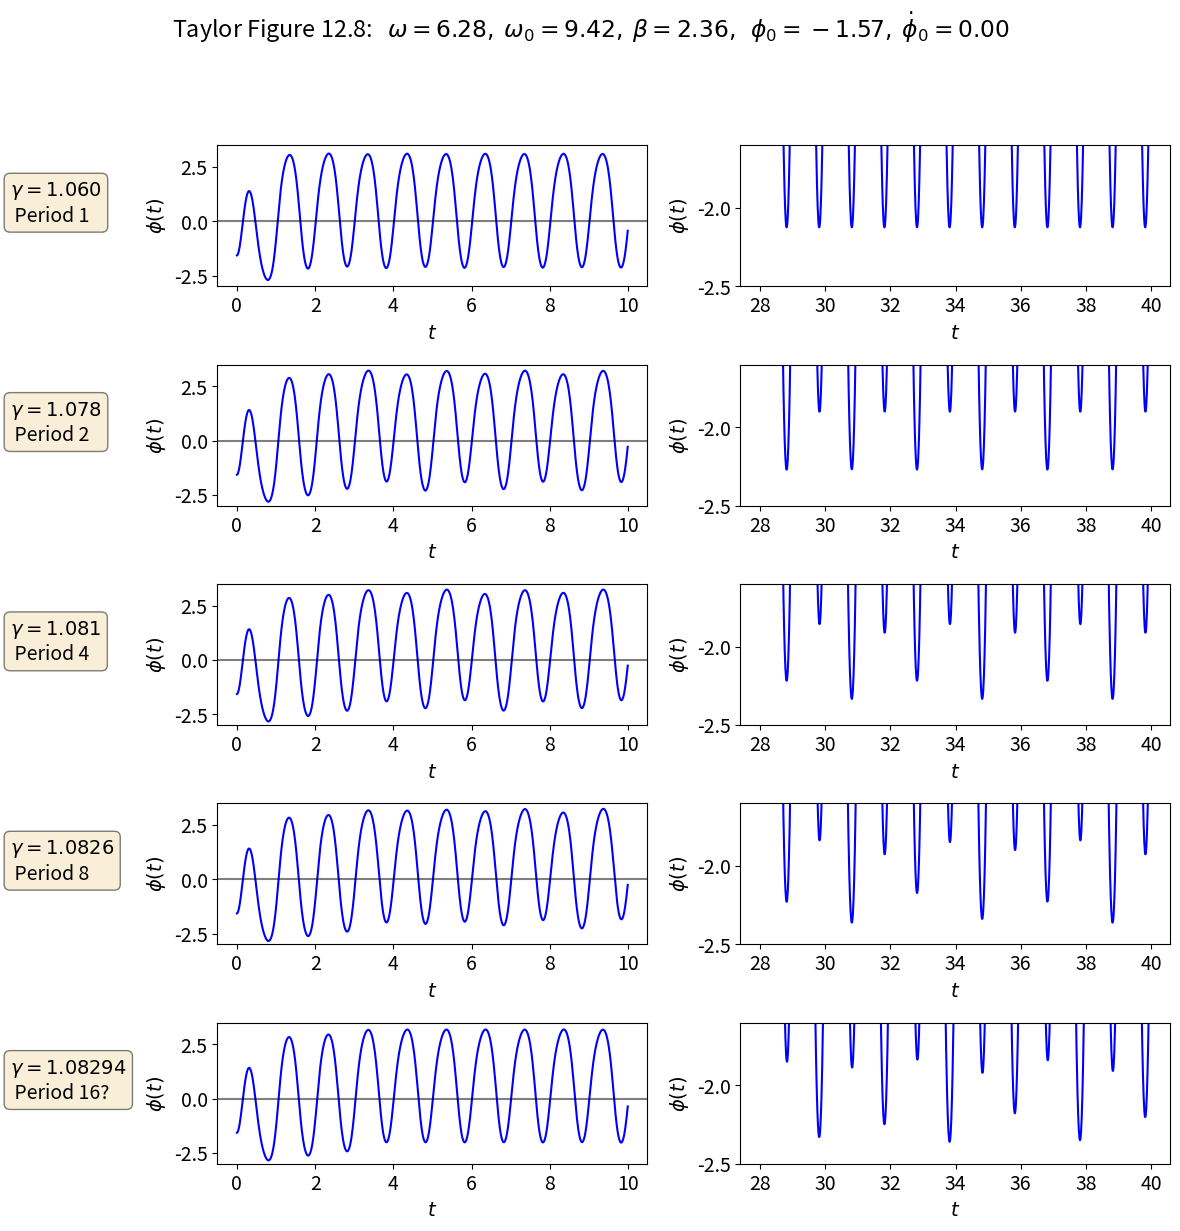
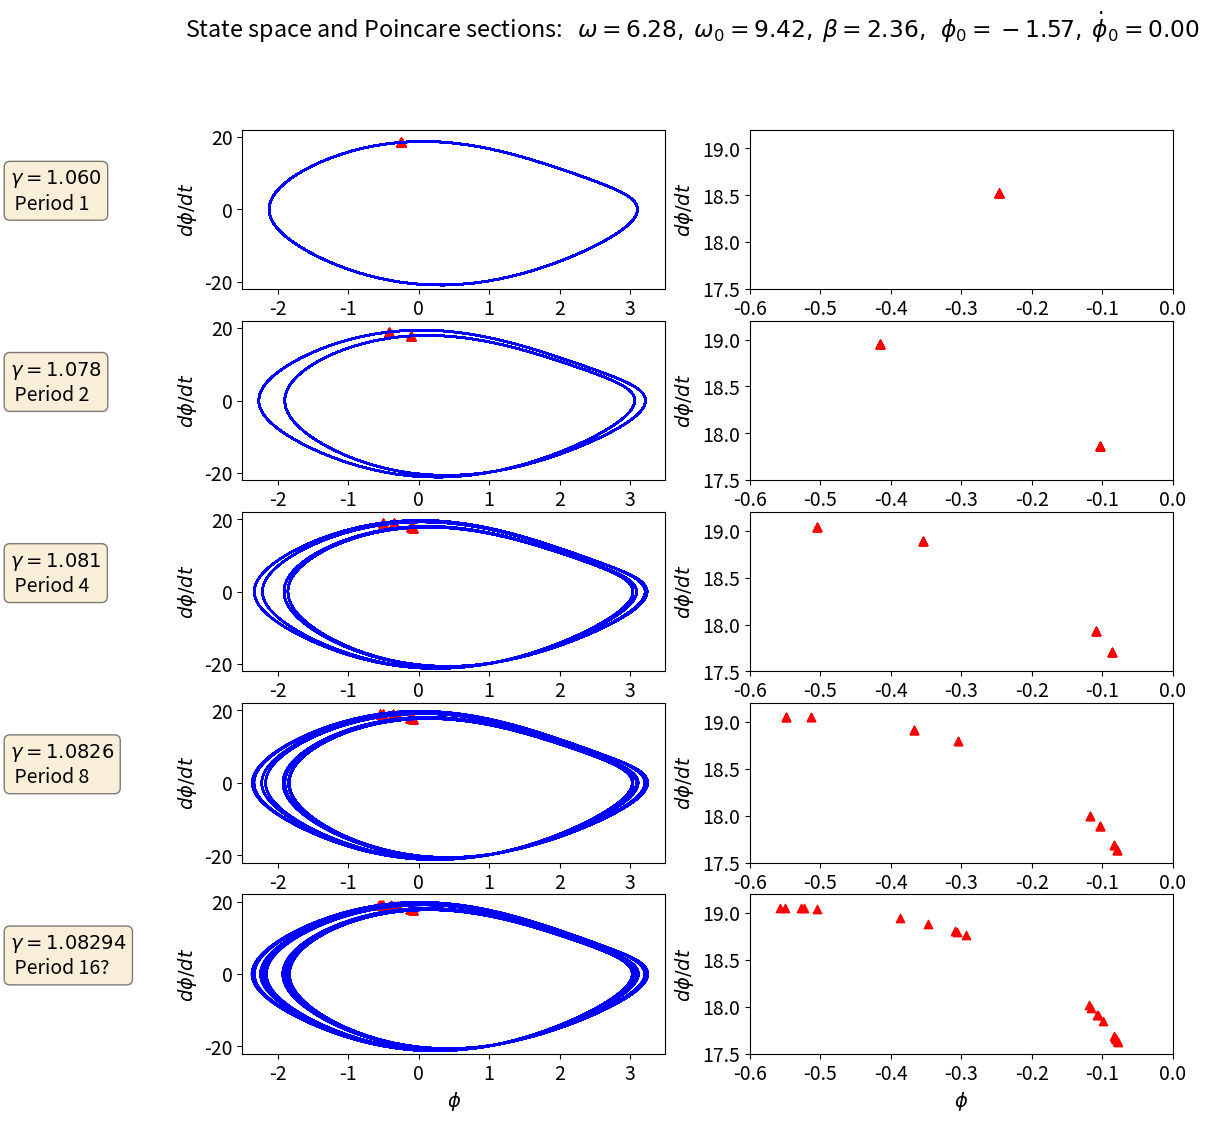

Reproduce these figures in Python, in order.
%matplotlib inline

import numpy as np
from scipy.integrate import odeint

import matplotlib.pyplot as plt

class Pendulum():
    """
    Pendulum class implements the parameters and differential equation for 
     a pendulum using the notation from Taylor.
     
    Parameters
    ----------
    omega_0 : float
        natural frequency of the pendulum (\sqrt{g/l} where l is the 
        pendulum length) 
    beta : float
        coefficient of friction 
    gamma_ext : float
        amplitude of external force is gamma * omega_0**2 
    omega_ext : float
        frequency of external force 
    phi_ext : float
        phase angle for external force 

    Methods
    -------
    dy_dt(y, t)
        Returns the right side of the differential equation in vector y, 
        given time t and the corresponding value of y.
    driving_force(t) 
        Returns the value of the external driving force at time t.
    """
    def __init__(self, omega_0=1., beta=0.2,
                 gamma_ext=0.2, omega_ext=0.689, phi_ext=0.
                ):
        self.omega_0 = omega_0
        self.beta = beta
        self.gamma_ext = gamma_ext
        self.omega_ext = omega_ext
        self.phi_ext = phi_ext
    
    def dy_dt(self, y, t):
        """
        This function returns the right-hand side of the diffeq: 
        [dphi/dt d^2phi/dt^2]
        
        Parameters
        ----------
        y : float
            A 2-component vector with y[0] = phi(t) and y[1] = dphi/dt
        t : float
            time 
            
        Returns
        -------
        
        """
        F_ext = self.driving_force(t)
        return [y[1], -self.omega_0**2 * np.sin(y[0]) - 2.*self.beta * y[1] \
                       + F_ext]
    
    def driving_force(self, t):
        """
        This function returns the value of the driving force at time t.
        """
        return self.gamma_ext * self.omega_0**2 \
                              * np.cos(self.omega_ext*t + self.phi_ext)  
    
    def solve_ode(self, phi_0, phi_dot_0, abserr=1.0e-8, relerr=1.0e-6):
        """
        Solve the ODE given initial conditions.
        For now use odeint, but we have the option to switch.
        Specify smaller abserr and relerr to get more precision.
        """
        y = [phi_0, phi_dot_0]  
        phi, phi_dot = odeint(self.dy_dt, y, t_pts, 
                              atol=abserr, rtol=relerr).T
        return phi, phi_dot

def plot_y_vs_x(x, y, axis_labels=None, label=None, title=None, 
                color=None, linestyle=None, semilogy=False, loglog=False,
                points=False, ax=None):
    """
    Generic plotting function: return a figure axis with a plot of y vs. x,
    with line color and style, title, axis labels, and line label
    """
    if ax is None:        # if the axis object doesn't exist, make one
        ax = plt.gca()

    if (semilogy):
        line, = ax.semilogy(x, y, label=label, 
                            color=color, linestyle=linestyle)
    elif (loglog):
        line, = ax.loglog(x, y, label=label, 
                          color=color, linestyle=linestyle)
    else:
        if not points:
            line, = ax.plot(x, y, label=label, 
                            color=color, linestyle=linestyle)
        else:
            line = ax.scatter(x, y, label=label,
                              color=color, marker='^')

    if label is not None:    # if a label if passed, show the legend
        ax.legend()
    if title is not None:    # set a title if one if passed
        ax.set_title(title)
    if axis_labels is not None:  # set x-axis and y-axis labels if passed  
        ax.set_xlabel(axis_labels[0])
        ax.set_ylabel(axis_labels[1])

    return ax, line

def start_stop_indices(t_pts, plot_start, plot_stop):
    """Given an array (e.g., of times) and desired starting and stop values,
        return the array indices that are closest to those values.
    """
    start_index = (np.fabs(t_pts-plot_start)).argmin()  # index in t_pts array 
    stop_index = (np.fabs(t_pts-plot_stop)).argmin()  # index in t_pts array 
    return start_index, stop_index

# Labels for individual plot axes
phi_vs_time_labels = (r'$t$', r'$\phi(t)$')
phi_dot_vs_time_labels = (r'$t$', r'$d\phi/dt(t)$')
state_space_labels = (r'$\phi$', r'$d\phi/dt$')

# Common plotting time (generate the full time then use slices)
t_start = 0.
t_end = 200.
delta_t = 0.01

t_pts = np.arange(t_start, t_end+delta_t, delta_t)  

# Common parameters
omega_ext = 2.*np.pi
phi_ext = 0.

# external period and index skip for every period
tau_ext = 2.*np.pi / omega_ext
delta_index = int(tau_ext / delta_t)

omega_0 = 1.5*omega_ext
beta = omega_0/4.

# Instantiate the pendulums
gamma_ext = 1.060
p1 = Pendulum(omega_0=omega_0, beta=beta, 
              gamma_ext=gamma_ext, omega_ext=omega_ext, phi_ext=phi_ext)

gamma_ext = 1.078
p2 = Pendulum(omega_0=omega_0, beta=beta, 
              gamma_ext=gamma_ext, omega_ext=omega_ext, phi_ext=phi_ext)

gamma_ext = 1.081
p3 = Pendulum(omega_0=omega_0, beta=beta, 
              gamma_ext=gamma_ext, omega_ext=omega_ext, phi_ext=phi_ext)

gamma_ext = 1.0826
p4 = Pendulum(omega_0=omega_0, beta=beta, 
              gamma_ext=gamma_ext, omega_ext=omega_ext, phi_ext=phi_ext)

gamma_ext = 1.08294
p5 = Pendulum(omega_0=omega_0, beta=beta, 
              gamma_ext=gamma_ext, omega_ext=omega_ext, phi_ext=phi_ext)

# calculate the driving force for t_pts (all the same)
driving = p1.driving_force(t_pts)

# same initial conditions specified for each
phi_0 = -np.pi / 2.
phi_dot_0 = 0.

# solve each of the pendulum odes
abserr = 1.e-13
relerr = 1.e-13
phi_1, phi_dot_1 = p1.solve_ode(phi_0, phi_dot_0, 
                                abserr=abserr, relerr=relerr)
phi_2, phi_dot_2 = p2.solve_ode(phi_0, phi_dot_0, 
                                abserr=abserr, relerr=relerr)
phi_3, phi_dot_3 = p3.solve_ode(phi_0, phi_dot_0, 
                                abserr=abserr, relerr=relerr)
phi_4, phi_dot_4 = p4.solve_ode(phi_0, phi_dot_0, 
                                abserr=abserr, relerr=relerr)
phi_5, phi_dot_5 = p5.solve_ode(phi_0, phi_dot_0, 
                                abserr=abserr, relerr=relerr)



# Change the common font size
font_size = 14
plt.rcParams.update({'font.size': font_size})
box_props = dict(boxstyle='round', facecolor='wheat', alpha=0.5)

# start the plot!
fig = plt.figure(figsize=(12,12))
overall_title = 'Taylor Figure 12.8:  ' + \
                rf' $\omega = {omega_ext:.2f},$' + \
                rf' $\omega_0 = {omega_0:.2f},$' + \
                rf' $\beta = {beta:.2f},$' + \
                rf'  $\phi_0 = {phi_0:.2f},$' + \
                rf' $\dot\phi_0 = {phi_dot_0:.2f}$' + \
                '\n'     # \n means a new line (adds some space here)
fig.suptitle(overall_title, va='baseline')
    
# plot 1a: plot from t=0 to t=10   
ax_1a = fig.add_subplot(5,2,1)                  
start, stop = start_stop_indices(t_pts, 0., 10.)    
plot_y_vs_x(t_pts[start : stop], phi_1[start : stop], 
            axis_labels=phi_vs_time_labels, 
            color='blue',
            label=None, 
            ax=ax_1a) 
ax_1a.set_ylim(-3, 3.5)
ax_1a.axhline(y=0., color='black', alpha=0.5)
textstr = r'$\gamma = 1.060$' + '\n' + r' Period 1'
ax_1a.text(-5.8, 0., textstr, bbox=box_props)
    
# plot 1b: plot from t=28 to t=40 blown up   
ax_1b = fig.add_subplot(5,2,2)                  
start, stop = start_stop_indices(t_pts, 28., 40.)    
plot_y_vs_x(t_pts[start : stop], phi_1[start : stop], 
            axis_labels=phi_vs_time_labels, 
            color='blue',
            label=None, 
            ax=ax_1b) 
ax_1b.set_ylim(-2.5, -1.6)
    
# plot 2a: plot from t=0 to t=10   
ax_2a = fig.add_subplot(5,2,3)                  
start, stop = start_stop_indices(t_pts, 0., 10.)    
plot_y_vs_x(t_pts[start : stop], phi_2[start : stop], 
            axis_labels=phi_vs_time_labels, 
            color='blue',
            label=None, 
            ax=ax_2a) 
ax_2a.set_ylim(-3, 3.5)
ax_2a.axhline(y=0., color='black', alpha=0.5)
textstr = r'$\gamma = 1.078$' + '\n' + r' Period 2'
ax_2a.text(-5.8, 0., textstr, bbox=box_props)
    
# plot 2b: plot from t=28 to t=40 blown up   
ax_2b = fig.add_subplot(5,2,4)                  
start, stop = start_stop_indices(t_pts, 28., 40.)    
plot_y_vs_x(t_pts[start : stop], phi_2[start : stop], 
            axis_labels=phi_vs_time_labels, 
            color='blue',
            label=None, 
            ax=ax_2b) 
ax_2b.set_ylim(-2.5, -1.6)
    
# plot 3a: plot from t=0 to t=10   
ax_3a = fig.add_subplot(5,2,5)                  
start, stop = start_stop_indices(t_pts, 0., 10.)    
plot_y_vs_x(t_pts[start : stop], phi_3[start : stop], 
            axis_labels=phi_vs_time_labels, 
            color='blue',
            label=None, 
            ax=ax_3a) 
ax_3a.set_ylim(-3, 3.5)
ax_3a.axhline(y=0., color='black', alpha=0.5)
textstr = r'$\gamma = 1.081$' + '\n' + r' Period 4'
ax_3a.text(-5.8, 0., textstr, bbox=box_props)
    
# plot 3b: plot from t=28 to t=40 blown up   
ax_3b = fig.add_subplot(5,2,6)                  
start, stop = start_stop_indices(t_pts, 28., 40.)    
plot_y_vs_x(t_pts[start : stop], phi_3[start : stop], 
            axis_labels=phi_vs_time_labels, 
            color='blue',
            label=None, 
            ax=ax_3b) 
ax_3b.set_ylim(-2.5, -1.6)
    
# plot 4a: plot from t=0 to t=10   
ax_4a = fig.add_subplot(5,2,7)                  
start, stop = start_stop_indices(t_pts, 0., 10.)    
plot_y_vs_x(t_pts[start : stop], phi_4[start : stop], 
            axis_labels=phi_vs_time_labels, 
            color='blue',
            label=None, 
            ax=ax_4a) 
ax_4a.set_ylim(-3, 3.5)
ax_4a.axhline(y=0., color='black', alpha=0.5)
textstr = r'$\gamma = 1.0826$' + '\n' + r' Period 8'
ax_4a.text(-5.8, 0., textstr, bbox=box_props)
    
# plot 4b: plot from t=28 to t=40 blown up   
ax_4b = fig.add_subplot(5,2,8)                  
start, stop = start_stop_indices(t_pts, 28., 40.)    
plot_y_vs_x(t_pts[start : stop], phi_4[start : stop], 
            axis_labels=phi_vs_time_labels, 
            color='blue',
            label=None, 
            ax=ax_4b) 
ax_4b.set_ylim(-2.5, -1.6)
    
# plot 5a: plot from t=0 to t=10   
ax_5a = fig.add_subplot(5,2,9)                  
start, stop = start_stop_indices(t_pts, 0., 10.)    
plot_y_vs_x(t_pts[start : stop], phi_5[start : stop], 
            axis_labels=phi_vs_time_labels, 
            color='blue',
            label=None, 
            ax=ax_5a) 
ax_5a.set_ylim(-3, 3.5)
ax_5a.axhline(y=0., color='black', alpha=0.5)
textstr = r'$\gamma = 1.08294$' + '\n' + r' Period 16?'
ax_5a.text(-5.8, 0., textstr, bbox=box_props)
    
# plot 4b: plot from t=28 to t=40 blown up   
ax_5b = fig.add_subplot(5,2,10)                  
start, stop = start_stop_indices(t_pts, 28., 40.)    
plot_y_vs_x(t_pts[start : stop], phi_5[start : stop], 
            axis_labels=phi_vs_time_labels, 
            color='blue',
            label=None, 
            ax=ax_5b) 
ax_5b.set_ylim(-2.5, -1.6)

fig.tight_layout()
fig.savefig('Figure_12.8.png', bbox_inches='tight')  # always bbox_inches='tight'


# Change the common font size
font_size = 14
plt.rcParams.update({'font.size': font_size})
box_props = dict(boxstyle='round', facecolor='wheat', alpha=0.5)

y_min = -22.
y_max = 22.
x_min = -2.5
x_max = 3.5
y_min_ps = 17.5
y_max_ps = 19.2
x_min_ps = -0.6
x_max_ps = 0.0

# start the plot!
fig_ss = plt.figure(figsize=(12,12))
overall_title = 'State space and Poincare sections:  ' + \
                rf' $\omega = {omega_ext:.2f},$' + \
                rf' $\omega_0 = {omega_0:.2f},$' + \
                rf' $\beta = {beta:.2f},$' + \
                rf'  $\phi_0 = {phi_0:.2f},$' + \
                rf' $\dot\phi_0 = {phi_dot_0:.2f}$'
                #'\n'     # \n means a new line (adds some space here)
fig_ss.suptitle(overall_title)
    
# plot 1a: state space plot from t=40. to t=100.   
ax_ss_1a = fig_ss.add_subplot(5,2,1)                  
start, stop = start_stop_indices(t_pts, 40., 100.)    
plot_y_vs_x(phi_1[start : stop], phi_dot_1[start : stop], 
            axis_labels=state_space_labels, 
            color='blue',
            label=None, 
            ax=ax_ss_1a) 
plot_y_vs_x(phi_1[start : stop: delta_index], 
            phi_dot_1[start : stop : delta_index],
            axis_labels=state_space_labels, 
            color='red',
            label=None,
            points=True,
            ax=ax_ss_1a) 
ax_ss_1a.set_ylim(y_min, y_max)
ax_ss_1a.set_xlim(x_min, x_max)
textstr = r'$\gamma = 1.060$' + '\n' + r' Period 1'
ax_ss_1a.text(-5.8, 0., textstr, bbox=box_props)
    
# plot 1b: poincare plot from t=100 to t=120.  
ax_ss_1b = fig_ss.add_subplot(5,2,2)                  
start, stop = start_stop_indices(t_pts, 100., 120.)    
plot_y_vs_x(phi_1[start : stop: delta_index], 
            phi_dot_1[start : stop : delta_index],
            axis_labels=state_space_labels, 
            color='red',
            label=None,
            points=True,
            ax=ax_ss_1b) 
ax_ss_1b.set_ylim(y_min_ps, y_max_ps)
ax_ss_1b.set_xlim(x_min_ps, x_max_ps)
    
# plot 2a: state space plot from t=40. to t=100.  
ax_ss_2a = fig_ss.add_subplot(5,2,3)                  
start, stop = start_stop_indices(t_pts, 40., 100.)    
plot_y_vs_x(phi_2[start : stop], phi_dot_2[start : stop], 
            axis_labels=state_space_labels, 
            color='blue',
            label=None, 
            ax=ax_ss_2a) 
plot_y_vs_x(phi_2[start : stop: delta_index], 
            phi_dot_2[start : stop : delta_index],
            axis_labels=state_space_labels, 
            color='red',
            points=True,
            label=None, 
            ax=ax_ss_2a) 
ax_ss_2a.set_ylim(y_min, y_max)
ax_ss_2a.set_xlim(x_min, x_max)
textstr = r'$\gamma = 1.078$' + '\n' + r' Period 2'
ax_ss_2a.text(-5.8, 0., textstr, bbox=box_props)
    
# plot 2b: poincare plot from t=100 to t=120.  
ax_ss_2b = fig_ss.add_subplot(5,2,4)                  
start, stop = start_stop_indices(t_pts, 100., 120.)    
plot_y_vs_x(phi_2[start : stop: delta_index], 
            phi_dot_2[start : stop : delta_index],
            axis_labels=state_space_labels, 
            color='red',
            points=True,
            label=None, 
            ax=ax_ss_2b) 
ax_ss_2b.set_ylim(y_min_ps, y_max_ps)
ax_ss_2b.set_xlim(x_min_ps, x_max_ps)
    
# plot 3a: state space plot from t=40. to t=100.  
ax_ss_3a = fig_ss.add_subplot(5,2,5)                  
start, stop = start_stop_indices(t_pts, 40., 100.)    
plot_y_vs_x(phi_3[start : stop], phi_dot_3[start : stop], 
            axis_labels=state_space_labels, 
            color='blue',
            label=None, 
            ax=ax_ss_3a) 
plot_y_vs_x(phi_3[start : stop: delta_index], 
            phi_dot_3[start : stop : delta_index],
            axis_labels=state_space_labels, 
            color='red',
            points=True,
            label=None, 
            ax=ax_ss_3a) 
ax_ss_3a.set_ylim(y_min, y_max)
ax_ss_3a.set_xlim(x_min, x_max)
textstr = r'$\gamma = 1.081$' + '\n' + r' Period 4'
ax_ss_3a.text(-5.8, 0., textstr, bbox=box_props)
    
# plot 3b: poincare plot from t=100 to t=120.  
ax_ss_3b = fig_ss.add_subplot(5,2,6)                  
start, stop = start_stop_indices(t_pts, 100., 120.)    
plot_y_vs_x(phi_3[start : stop: delta_index], 
            phi_dot_3[start : stop : delta_index],
            axis_labels=state_space_labels, 
            color='red',
            points=True,
            label=None, 
            ax=ax_ss_3b) 
ax_ss_3b.set_ylim(y_min_ps, y_max_ps)
ax_ss_3b.set_xlim(x_min_ps, x_max_ps)
    
# plot 4a: state space plot from t=40. to t=100.  
ax_ss_4a = fig_ss.add_subplot(5,2,7)                  
start, stop = start_stop_indices(t_pts, 40., 100.)    
plot_y_vs_x(phi_4[start : stop], phi_dot_4[start : stop], 
            axis_labels=state_space_labels, 
            color='blue',
            label=None, 
            ax=ax_ss_4a) 
plot_y_vs_x(phi_4[start : stop: delta_index], 
            phi_dot_4[start : stop : delta_index],
            axis_labels=state_space_labels, 
            color='red',
            points=True,
            label=None, 
            ax=ax_ss_4a) 
ax_ss_4a.set_ylim(y_min, y_max)
ax_ss_4a.set_xlim(x_min, x_max)
textstr = r'$\gamma = 1.0826$' + '\n' + r' Period 8'
ax_ss_4a.text(-5.8, 0., textstr, bbox=box_props)
    
# plot 4b: poincare plot from t=100 to t=120.  
ax_ss_4b = fig_ss.add_subplot(5,2,8)                  
start, stop = start_stop_indices(t_pts, 100., 120.)    
plot_y_vs_x(phi_4[start : stop: delta_index], 
            phi_dot_4[start : stop : delta_index],
            axis_labels=state_space_labels, 
            color='red',
            points=True,
            label=None, 
            ax=ax_ss_4b) 
ax_ss_4b.set_ylim(y_min_ps, y_max_ps)
ax_ss_4b.set_xlim(x_min_ps, x_max_ps)
    
# plot 5a: state space plot from t=40. to t=100.  
ax_ss_5a = fig_ss.add_subplot(5,2,9)                  
start, stop = start_stop_indices(t_pts, 40., 100.)    
plot_y_vs_x(phi_5[start : stop], phi_dot_5[start : stop], 
            axis_labels=state_space_labels, 
            color='blue',
            label=None, 
            ax=ax_ss_5a) 
plot_y_vs_x(phi_5[start : stop: delta_index], 
            phi_dot_5[start : stop : delta_index],
            axis_labels=state_space_labels, 
            color='red',
            points=True,
            label=None, 
            ax=ax_ss_5a) 
ax_ss_5a.set_ylim(y_min, y_max)
ax_ss_5a.set_xlim(x_min, x_max)
textstr = r'$\gamma = 1.08294$' + '\n' + r' Period 16?'
ax_ss_5a.text(-5.8, 0., textstr, bbox=box_props)
    
# plot 5b: poincare plot from t=100 to t=120.  
ax_ss_5b = fig_ss.add_subplot(5,2,10)                  
start, stop = start_stop_indices(t_pts, 100., 120.)    
plot_y_vs_x(phi_5[start : stop: delta_index], 
            phi_dot_5[start : stop : delta_index],
            axis_labels=state_space_labels, 
            color='red',
            points=True,
            label=None, 
            ax=ax_ss_5b) 
ax_ss_5b.set_ylim(y_min_ps, y_max_ps)
ax_ss_5b.set_xlim(x_min_ps, x_max_ps)

fig.tight_layout()
fig.savefig('Figure_12.8_state_space_and_Poincare.png', bbox_inches='tight')  
# always bbox_inches='tight'

# Periodicity check
start, stop = start_stop_indices(t_pts, 100., 140.)    
tau_ext = 2.*np.pi / omega_ext
delta_index = int(tau_ext / delta_t)

print('   t      phi(t)   phi_dot(t)')
for index in range(start, stop, delta_index):
    print(f'  {t_pts[index]:.1f}   {phi_4[index]:.4f}   {phi_dot_4[index]:.4f}')

# Periodicity check
start, stop = start_stop_indices(t_pts, 100., 140.)    
tau_ext = 2.*np.pi / omega_ext
delta_index = int(tau_ext / delta_t)

print('   t      phi(t)   phi_dot(t)')
for index in range(start, stop, delta_index):
    print(f'  {t_pts[index]:.1f}   {phi_5[index]:.4f}   {phi_dot_5[index]:.4f}')

